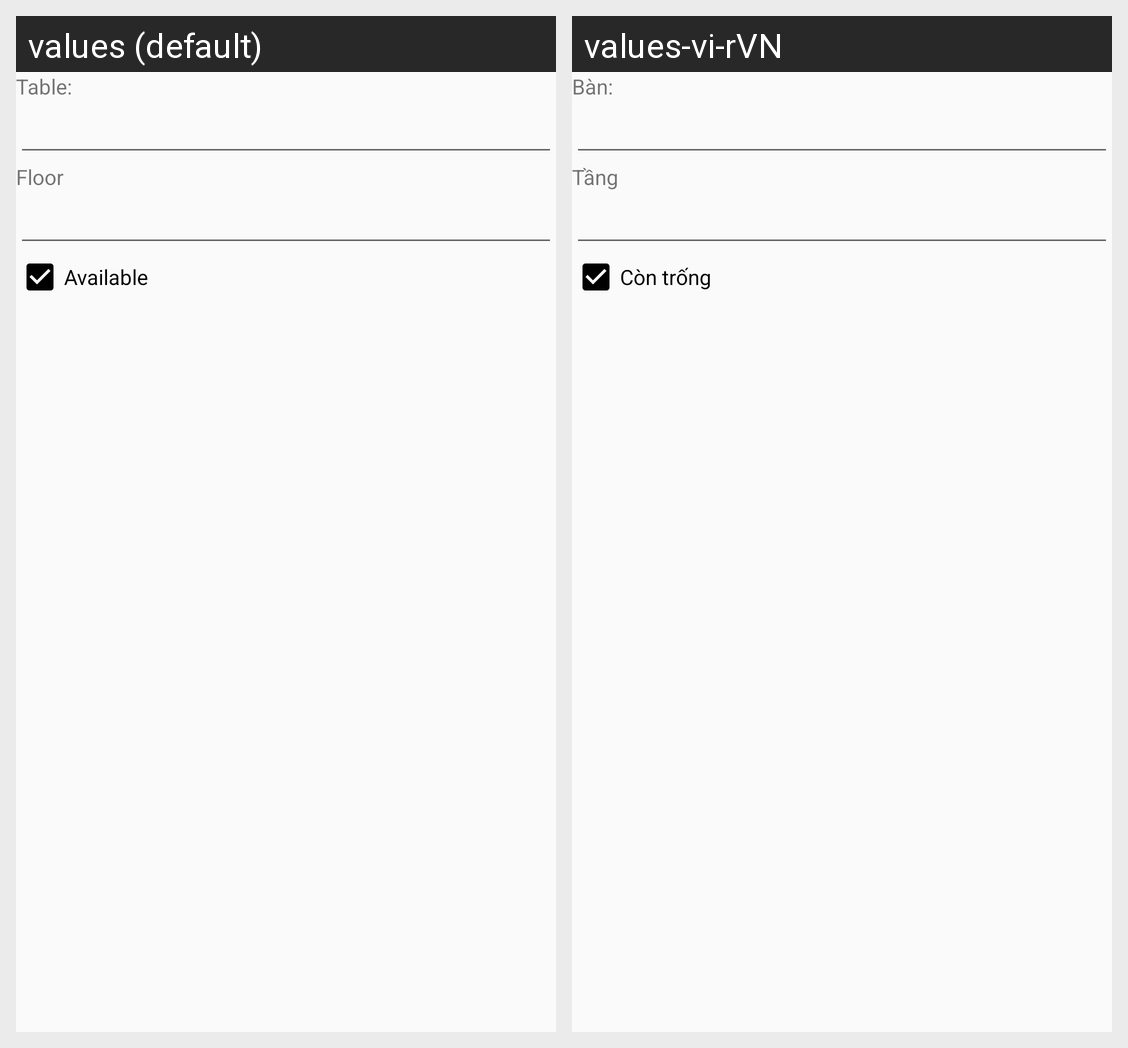

Strings drawn on this Android screen and how each of the app's shown locales translates them:
Android screen res/layout/add_table_layout.xml rendered under 2 locales, left to right: values (default), values-vi-rVN. Device: Nexus 5 (rendered at 1080×1920; each locale shown at half size, 540×960, under a caption strip naming it); theme Theme.AppCompat.Light.NoActionBar.
Strings drawn on this screen, with the default value and each locale's value (text and hints the layout hard-codes, and strings that could not be matched under every locale, appear in the picture but are not listed):

table
  values: Table:
  values-vi-rVN: Bàn:

floor1
  values: Floor
  values-vi-rVN: Tầng

is_empty
  values: Available
  values-vi-rVN: Còn trống
